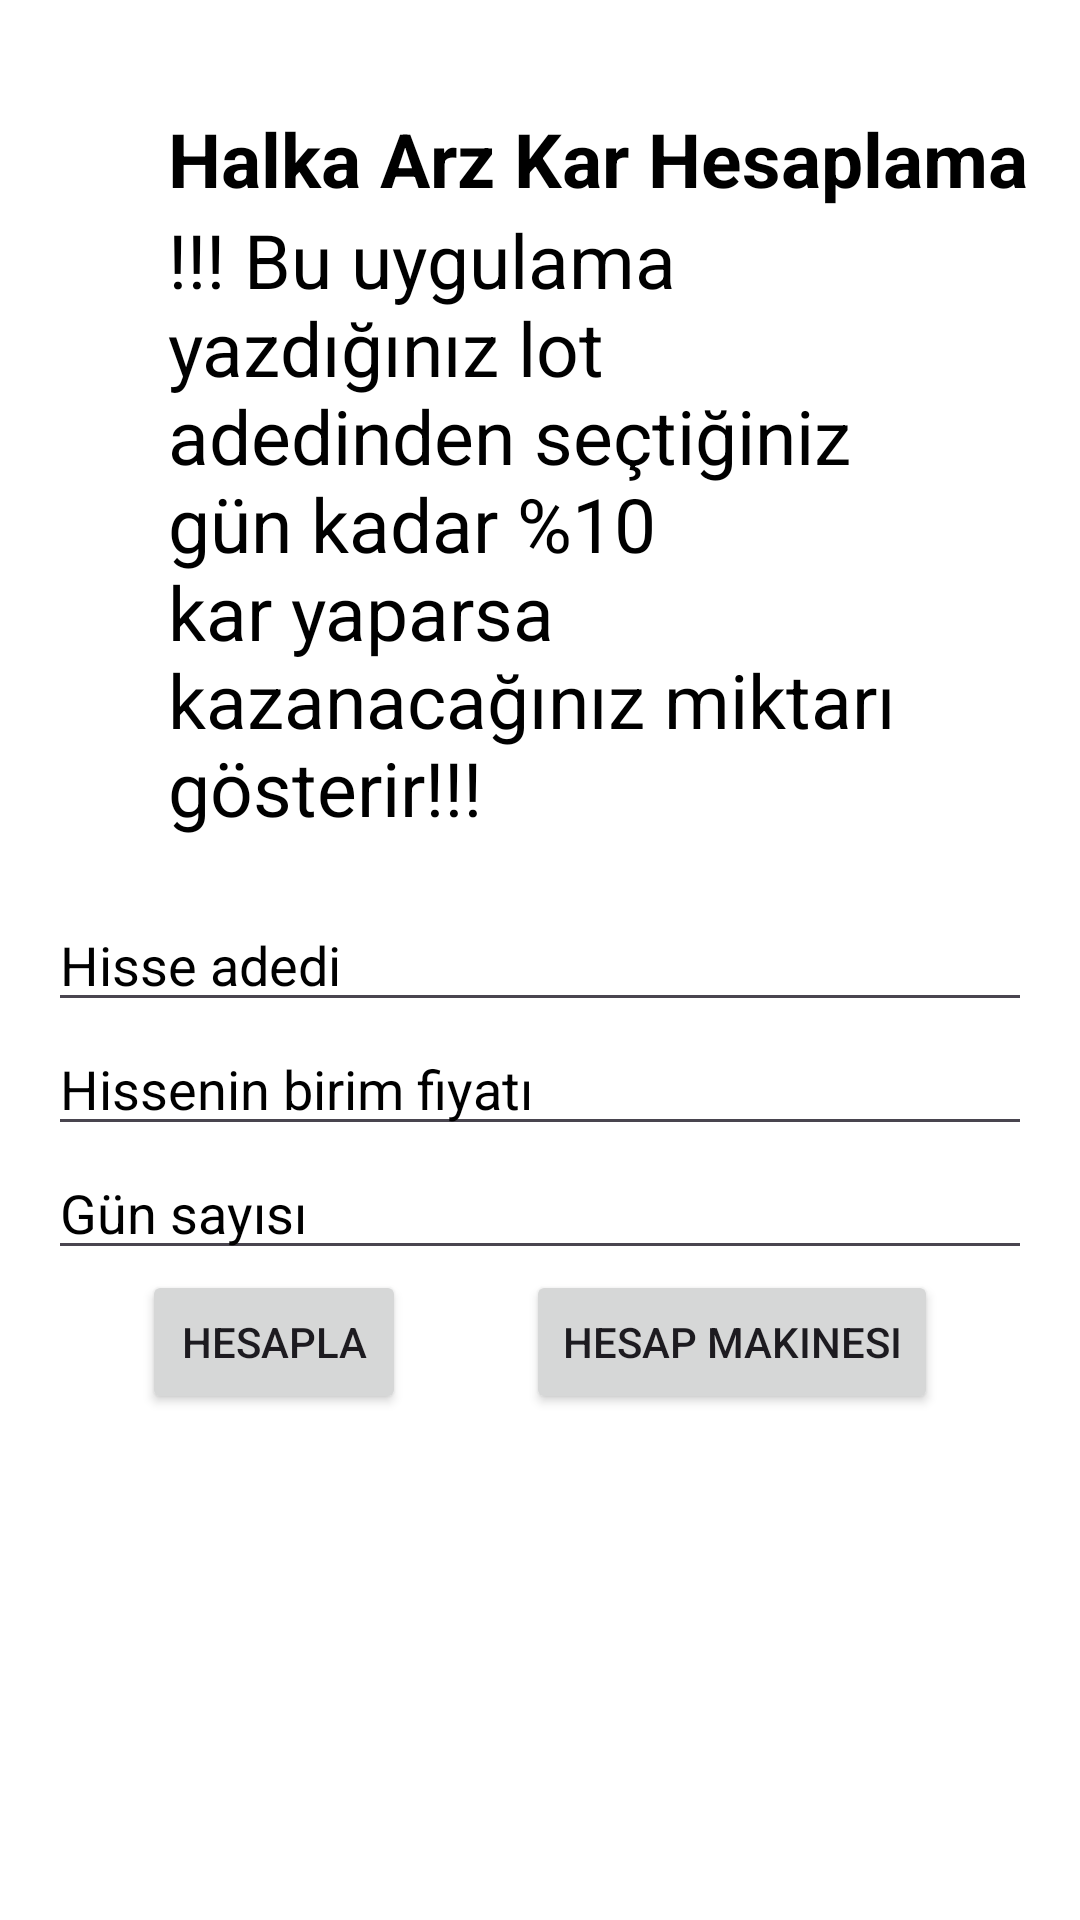

This screen was rendered from an Android layout file. Write that file and the resources it references.
<!-- AndroidManifest.xml: application theme Theme.Halkaarzkarhesaplama -->
<!-- res/layout/activity_main.xml -->
<LinearLayout
    xmlns:android="http://schemas.android.com/apk/res/android"
    android:layout_width="match_parent"
    android:background="@color/white"

    android:layout_height="match_parent"
    android:orientation="vertical"
    android:padding="16dp">

    <TextView
        android:id="@+id/textView2"
        android:layout_width="wrap_content"
        android:textColor="@color/black"
        android:layout_height="wrap_content"
        android:layout_marginTop="20dp"
        android:text="Halka Arz Kar Hesaplama"
        android:layout_marginLeft="40dp"
        android:textSize="25dp"
        android:textStyle="bold" />
    <TextView
        android:id="@+id/textView3"
        android:layout_width="wrap_content"
        android:textColor="@color/black"
        android:layout_marginRight="40dp"
        android:layout_height="wrap_content"

        android:text="!!! Bu uygulama yazdığınız lot adedinden seçtiğiniz gün kadar %10 kar yaparsa kazanacağınız miktarı gösterir!!! "
        android:layout_marginLeft="40dp"
        android:textSize="25dp"
        />

    <EditText
        android:textColor="@color/black"
        android:textColorHint="@color/black"
        android:layout_marginTop="20dp"
        android:id="@+id/etHisseAdedi"
        android:layout_width="match_parent"
        android:layout_height="wrap_content"
        android:hint="Hisse adedi"
        android:inputType="number" />

    <EditText
        android:textColor="@color/black"
        android:textColorHint="@color/black"
        android:id="@+id/etBirimFiyat"
        android:layout_width="match_parent"
        android:layout_height="wrap_content"
        android:hint="Hissenin birim fiyatı"
        android:inputType="numberDecimal" />

    <EditText
        android:textColor="@color/black"
        android:textColorHint="@color/black"
        android:id="@+id/etGunSayisi"
        android:layout_width="match_parent"
        android:layout_height="wrap_content"
        android:hint="Gün sayısı"
        android:inputType="number" />

    
    <LinearLayout
        android:layout_width="match_parent"
        android:layout_height="wrap_content"
        android:orientation="horizontal"
        android:gravity="center_horizontal"> 

        <Button
            android:id="@+id/btnHesapla"
            android:layout_width="wrap_content"
            android:layout_height="wrap_content"
            android:layout_marginRight="20dp"
            android:text="Hesapla" />

        <Button
            android:id="@+id/hesapmak"
            android:layout_width="wrap_content"
            android:layout_height="wrap_content"
            android:layout_marginLeft="20dp"
            android:text="Hesap Makinesi" />
    </LinearLayout>

    
    <androidx.recyclerview.widget.RecyclerView
        android:id="@+id/rvGunler"
        android:layout_width="match_parent"
        android:layout_height="0dp"
        android:layout_weight="1"
        android:scrollbars="vertical" />

</LinearLayout>
<!-- resources referenced by this layout -->
<resources>
  <style name="Theme.Halkaarzkarhesaplama" parent="Base.Theme.Halkaarzkarhesaplama" />
  <style name="Base.Theme.Halkaarzkarhesaplama" parent="Theme.Material3.DayNight.NoActionBar">
          
          
      </style>
  <!-- not gathered from this repository: default colours our renderer supplied (Android Studio template values) -->
  <color name="black">#FF000000</color>
  <color name="white">#FFFFFFFF</color>
</resources>
